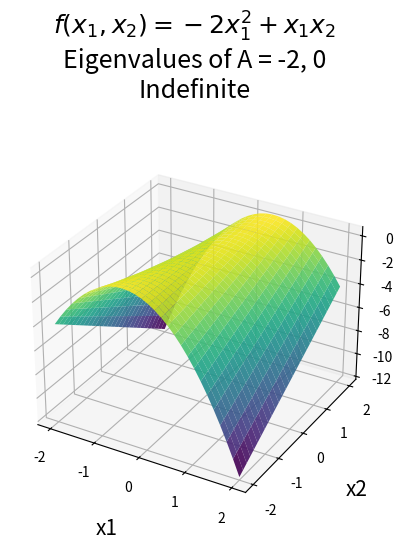

Write the Python code that produced this figure.
import numpy as np
import matplotlib.pyplot as plt

# f(x1, x2) = a * x1^2 + b * x1x2 + c * x2^2
a = -2
b = 1
c = 0

x1_range = np.linspace(-2, 2, 30)
x2_range = np.linspace(-2, 2, 30)

x1, x2 = np.meshgrid(x1_range, x2_range)
z = a * x1**2 + b * x1*x2 + c * x2**2

ax = plt.axes(projection='3d')
ax.plot_surface(x1, x2, z, rstride=1, cstride=1,
                cmap='viridis', edgecolor='none', alpha=0.9)

A = np.array([
    [a, b/2],
    [b/2, c]
])

eig_values = np.linalg.eigvals(A)
l1 = eig_values[0]
l2 = eig_values[1]

b_signed = '%s%s' % ('' if b < 0 else '+', '' if b == 1 else str(b))
c_signed = '%s%s' % ('' if c < 0 else '+', '' if c == 1 else str(c))

p1 = '%dx_1^2' % a if a != 0 else ''
p2 = '%sx_1x_2' % b_signed if b != 0 else ''
p3 = '%sx_2^2' % c_signed if c != 0 else ''

if l1 > 0 and l2 > 0:
    stat = 'Positive Definite'
elif l1 < 0 and l2 < 0:
    stat = 'Negative Definite'
else:
    stat = 'Indefinite'

title = '$f(x_1, x_2)=%s%s%s$\nEigenvalues of A = %d, %d\n%s' % (p1, p2, p3, l1, l2, stat)
plt.title(title, fontdict={'fontsize': '18'}, pad=35)

ax.set_xlabel('x1', fontdict={'fontsize': '15'}, labelpad=15)
ax.set_ylabel('x2', fontdict={'fontsize': '15'}, labelpad=15)
ax.set_zlabel('z', fontdict={'fontsize': '15'}, labelpad=15)
plt.show()
